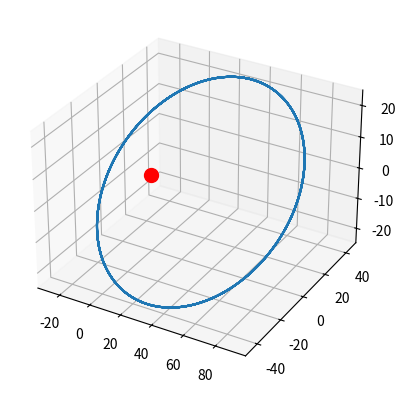

Write Python code to recreate this figure.
'''
Write a program with a Particle class that plots the position of the particle
as it orbits a central point under the influence of an inverse square force (F).

Define a the class along the lines:
    class Particle:
        def __init__(self, name, x0, v0): ...
        def getPosition(self): ...
        def next(self, dt): ...

where x0 and v0 are the initial position and velocity of the particle.  The 
next method calculates the new position (x) and velocity (v) of the particle
a time interval dt later.

Call the next method repeatedly and use the formulae:
    dv = F * dt / m 
    dx = v * dt
to calculate the new position (x) and velocity (v) of the particle:
    v = v + dv
    x = x + dx
    
Plot the resulting orbit in 3D with matplotlib.
'''

import numpy as np
import matplotlib.pyplot as plt
from mpl_toolkits.mplot3d import Axes3D

k = 10.0
m = 1.0

class Particle:
    def __init__(self, name, x0, v0):
        self.name = name
        self.x = x0
        self.v = v0
    def getPosition(self):
        return self.x
    def next(self, dt):
        x = self.x[0]
        y = self.x[1]
        z = self.x[2]
        R = (x**2 + y**2 + z**2)**0.5
        Rhat = np.array([x, y, z])/R
        F = -k * Rhat / R**2
        # F = m * dv/dt
        dv = F * dt / m
        self.v += dv
        # dx/dt = v
        self.x += self.v * dt
         
p = Particle("earth", np.array([90.0, 0.0, 0.0]), np.array([0.0,0.2,0.1]))

X = []
Y = []
Z = []
for _ in range(60000):
    x, y, z = p.getPosition()
    X.append(x)
    Y.append(y)
    Z.append(z)
    p.next(0.1)

fig = plt.figure()
ax = fig.add_subplot(projection='3d')
ax.plot(X, Y, Z)
ax.scatter([0], [0], [0], s=100.0, c='red', marker='o')

plt.show()


        